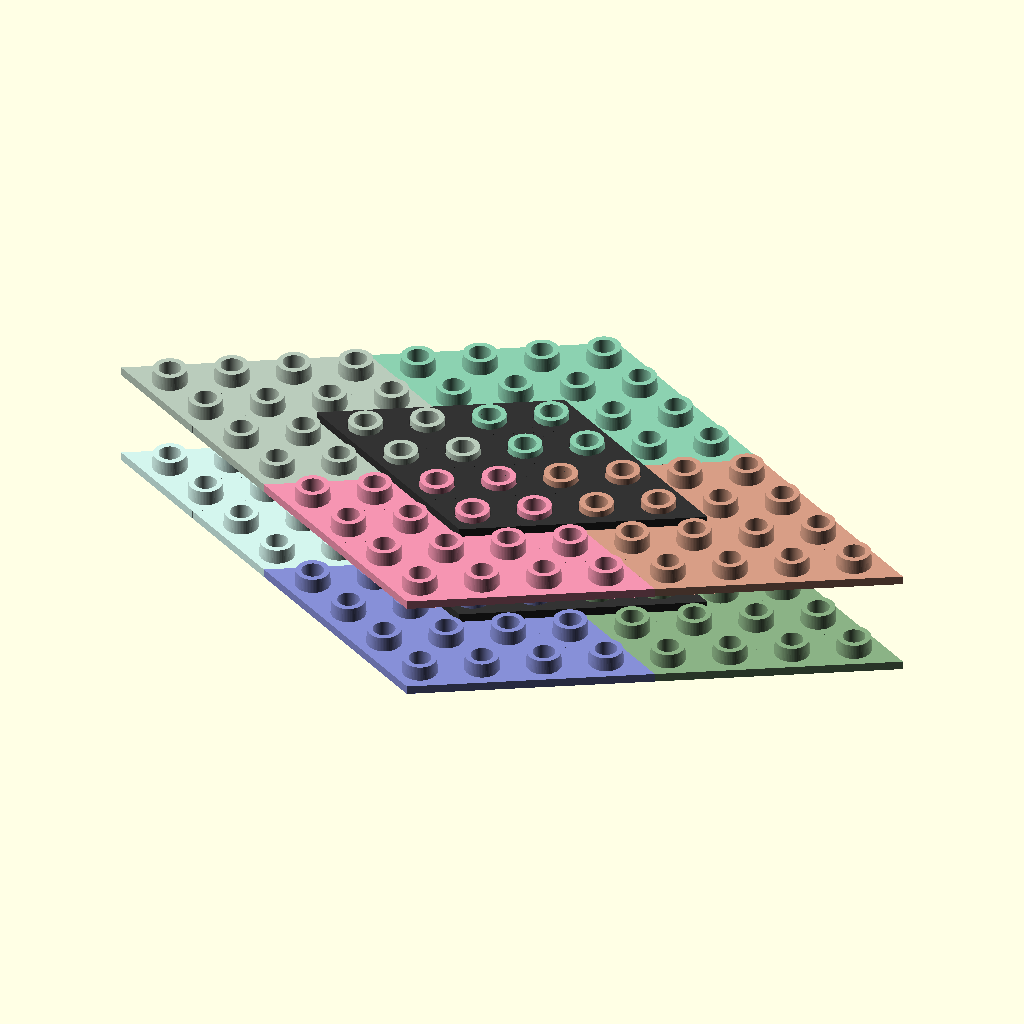
Cell 1: rendered with the file's own defaults.
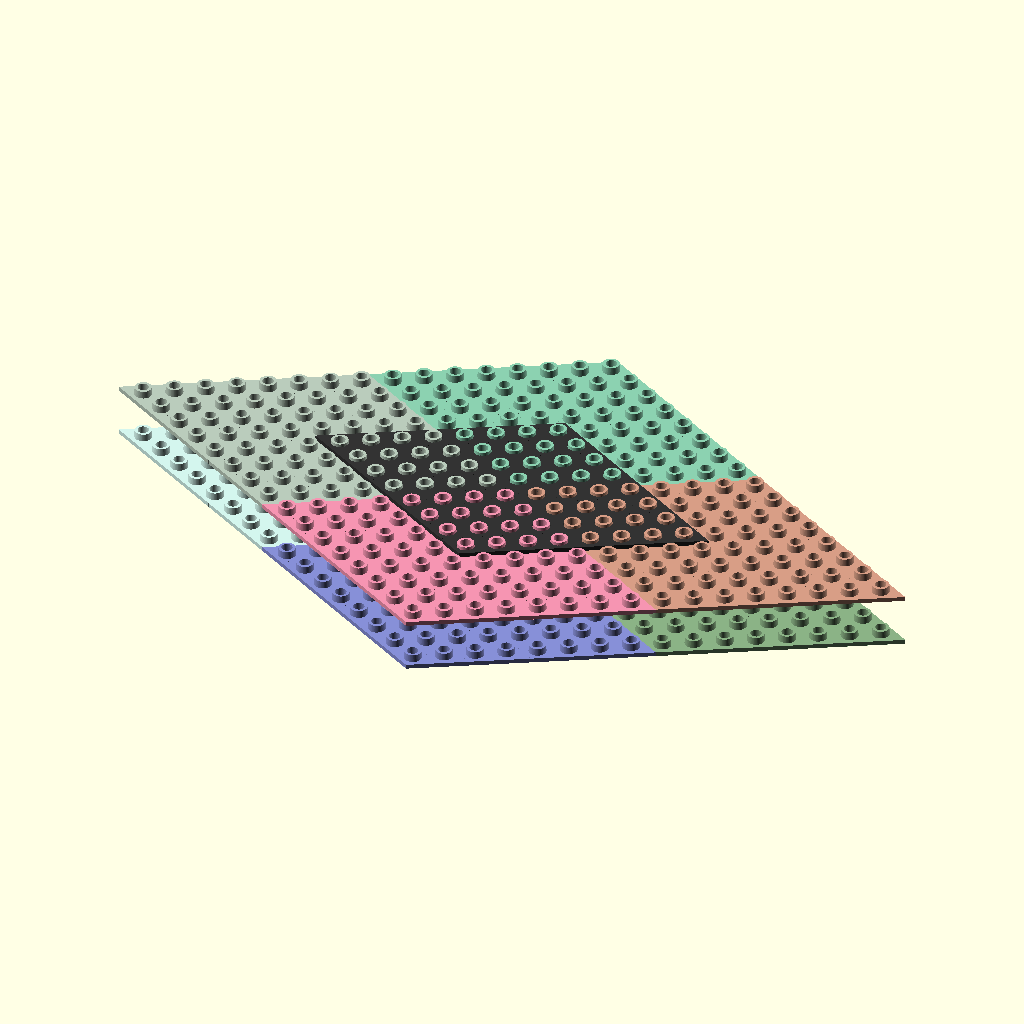
Cell 2: the same model with rep0 = 8.
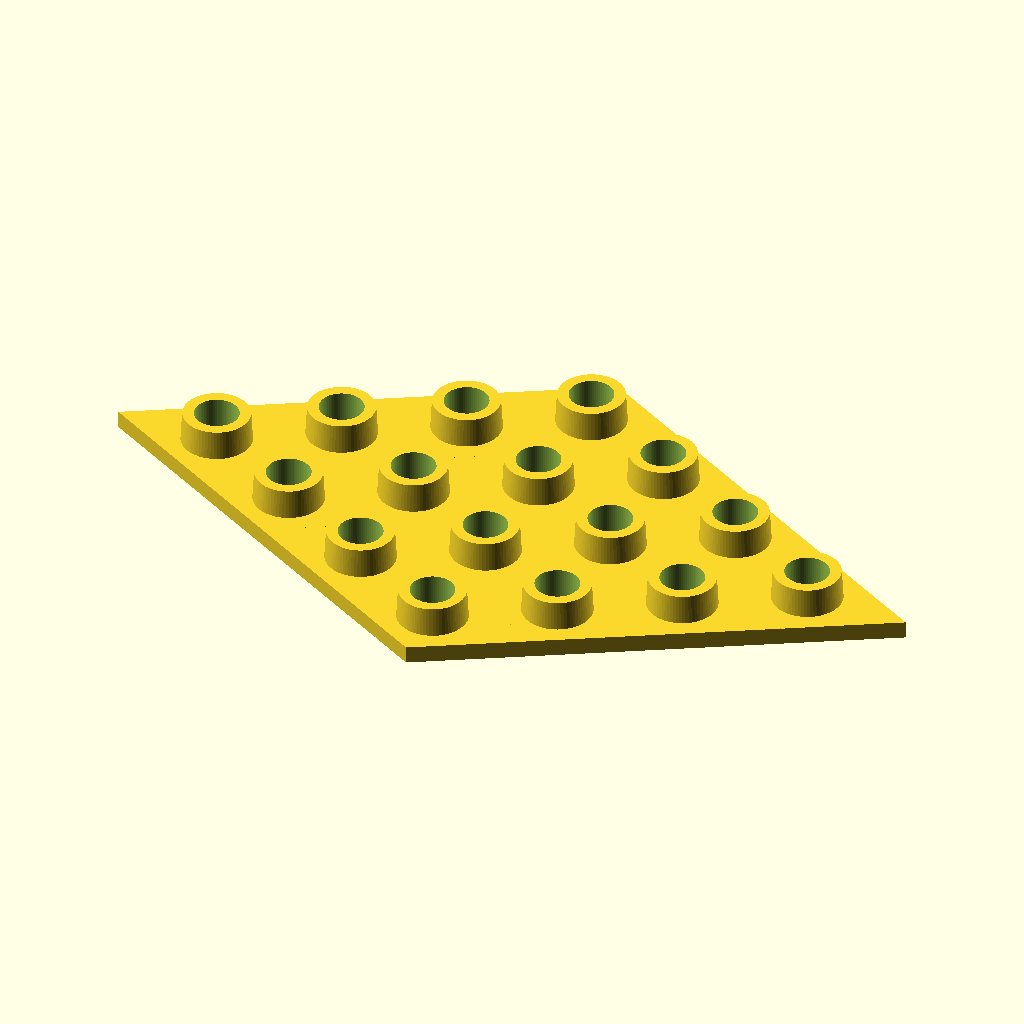
Cell 3: preview = "ptp" (everything else at default).
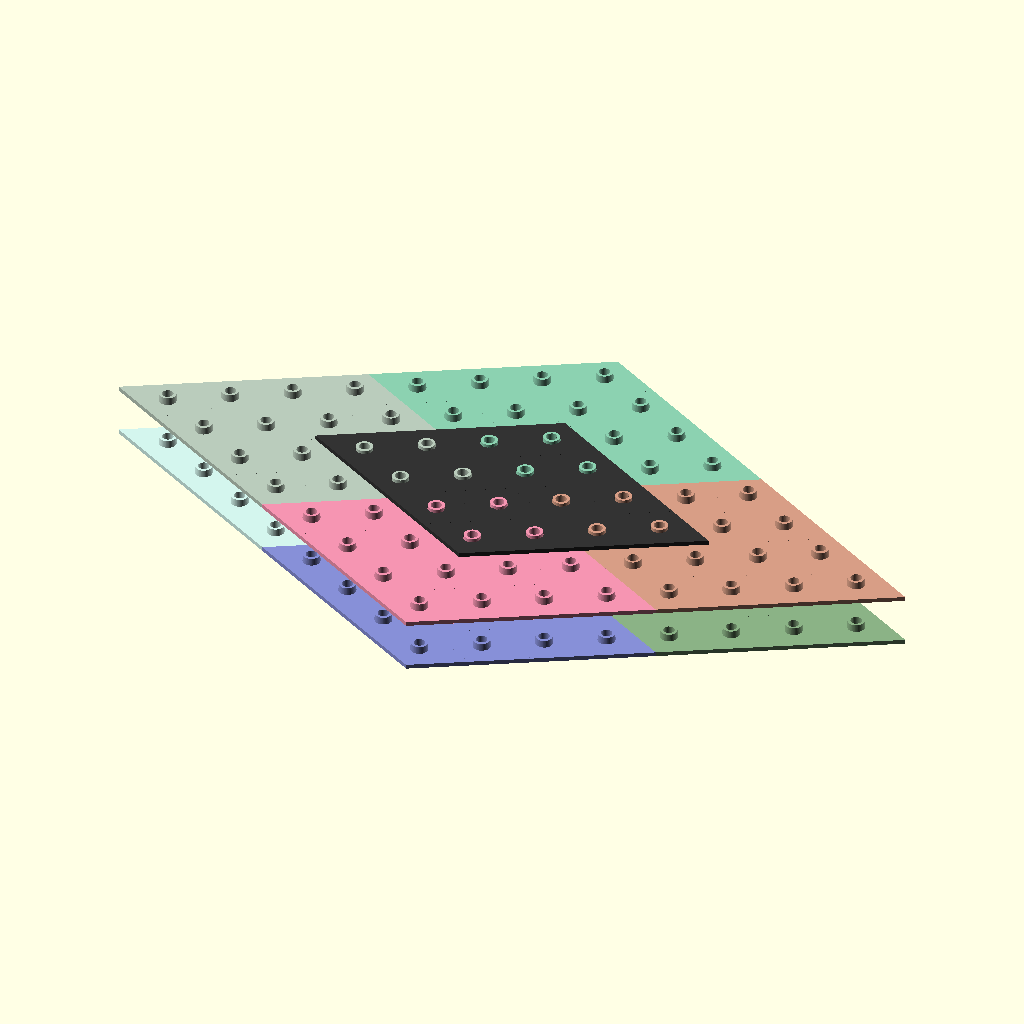
Cell 4: s0 = 24 (everything else at default).
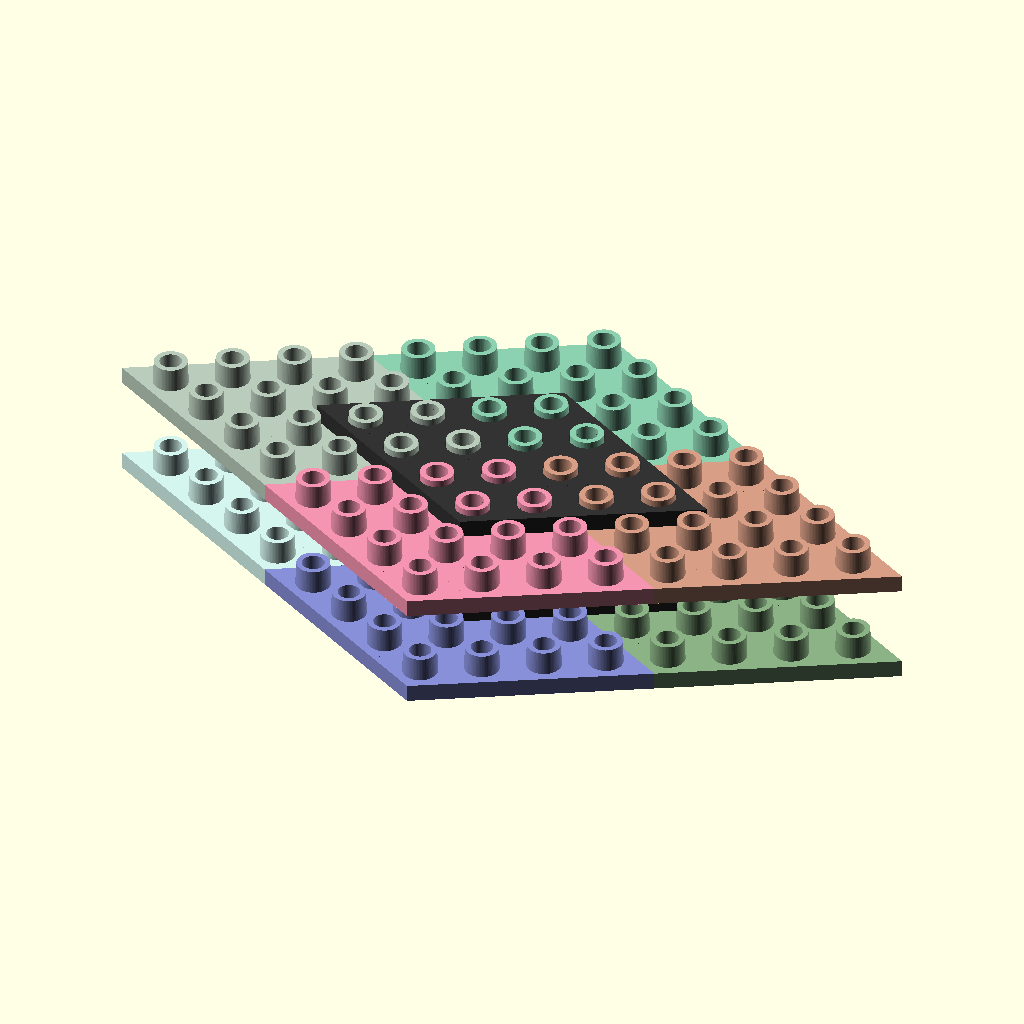
Cell 5: the same model with tplate = 3.5.
The same orthographic view direction (rotation 55°, 0°, 25°; colour scheme Cornfield) for every cell, with the view re-fitted per cell, so scale and position can differ between cells.
OpenSCAD source file inputs/thingiverse/files/thing-412045/Customizable-Gear-Organizing-Plate/gear-system-organising-platelets-v1.0.scad:
// date:    2014
// author:  Lukas Süss aka mechadense
// title:   customizable gear organizing plate
// license: public domain


/*
This is an extendable structure that should be helpful to quickly try some gearchains.

Its somewhat similar to an optical laboratory table - just less big heavy stiff and level. It also has striking similarity to those flat lego pieces (not intended).

### Usage:

Sandwitch some (e.g. three or more) layers of gears between two layers of these structures. Adjust the distance between the layers to leave sufficient clearing with some distributed spacertubes and screws (either printed or vitamin)

### Notes:

The axles are supposed to be printed flat cut to a thickness of 2*radius/sqrt(2) this makes sure overhangs are <= 45° and this way one can make gears that either couple to the axle or not.

Options to keep the axles from sliding out are
* widen the axle at one point
* slim the axle at one point and use cliprings
* use plates with closed caps


Todo:
# add rotationlock option
  with cutaway 1/sqrt(2) of the radius

*/


// keep retainers on axles (only on one side possible)




/* [Main sizes] */

// module edge length (hexagonal base vector)
s0 = 12;

// plate thickness
tplate = 1.75;
// peg wall thickness
tpegwall = 1.3333;
// how nuch the pegs stand over the connectorgrid (>0 recommened)
toverstand = 1.25;

// hole diameter (without clearing)
daxle = 4;
raxle = daxle/2;



/* [Clearances] */

// additional clearing for holes
clraxle = 0.2;

// peg clearing at the top
clrpegtop = 0.225;
// peg clearing at the bottom
clrpegbottom = 0.05;

r1_ = raxle+clraxle+tpegwall-clrpegbottom;
r2_ = raxle+clraxle+tpegwall-clrpegtop;



/* [Attributes] */

// number of repetitions
rep0 = 4; // [1:8]

cutrotangle = 60;
rotlock = "no";
endlock = "no";

preview = "demo"; // [demo:demo of possible assembly, ptp:parts to print]
part = "ps"; // [ps:plateletstructure, cgs:connectorgridstructure]

/* [Misc] */

democolorseed = 2453245;
demowhiteness = 2.0;
eps = 0.05;



/* [resolution] */

$fa = 5;
$fs = 0.2;

// ########################
// ########################

//translate([40,0,0]) cube([10,10,10],center=true);

//plateletpair();
//stackdemo();

part();

module part()
{
  if(preview=="demo")
  {
    stackdemo();
  }
  else
  {
    if(part=="ps"){ plateletlattice() plateletbasis(); }
    if(part=="cgs"){ plateletlattice() connectorgridbasis(); }
  }
}



// make demo with multiple plateletstructures
module stackdemo()
{
  h = 20;
  w = max(1,demowhiteness);
  seed = democolorseed;
  c0 = [1,1,1]-rands(0,1,3,seed+0)/w;
  c1 = [1,1,1]-rands(0,1,3,seed+1)/w;
  c2 = [1,1,1]-rands(0,1,3,seed+2)/w;
  c3 = [1,1,1]-rands(0,1,3,seed+3)/w;
  c4 = [1,1,1]-rands(0,1,3,seed+4)/w;
  c5 = [1,1,1]-rands(0,1,3,seed+5)/w;
  c6 = [1,1,1]-rands(0,1,3,seed+6)/w;
  c7 = [1,1,1]-rands(0,1,3,seed+7)/w;

  ccenter = [0.2,0.2,0.2];

  color(c0) placesuperbase( 0, 0) plateletlattice() plateletbasis();
  color(c1) placesuperbase( 0,-1) plateletlattice() plateletbasis();
  color(c2) placesuperbase(-1, 0) plateletlattice() plateletbasis();
  color(c3) placesuperbase(-1,-1) plateletlattice() plateletbasis();
  color(ccenter)
  placesuperbase(-1/2,-1/2,tplate) plateletlattice() connectorgridbasis();

  color(c4) placesuperbase( 0, 0,h) plateletlattice() plateletbasis();
  color(c5) placesuperbase( 0,-1,h) plateletlattice() plateletbasis();
  color(c6) placesuperbase(-1, 0,h) plateletlattice() plateletbasis();
  color(c7) placesuperbase(-1,-1,h) plateletlattice() plateletbasis();
  color(ccenter)
  placesuperbase(-1/2,-1/2,h+tplate) plateletlattice() connectorgridbasis();

}


module plateletpair()
{
  // basis + lattice = structure:
  plateletlattice() plateletbasis();

  translate([0,-2,0])
  placesuperbase(-1,-1,0)
  plateletlattice() connectorgridbasis();
}

module placesuperbase(na=0,nb=0,dz=0)
{
  basea = [+rep0*s0*cos(30),+rep0*s0/2,0];
  baseb = [-rep0*s0*cos(30),+rep0*s0/2,0];
  translate(na*basea + nb*baseb +[0,0,dz]) child(); 
}


module plateletlattice(rep=rep0)
{
  for(i=[0:rep-1]){
    for(j=[0:rep-1]){

    translate([i*s0*cos(30),i*s0/2,0])
    translate([-j*s0*cos(30),j*s0/2,0])
    {
      child();
    }
  }}
}

module plateletbasis(closed=endlock)
{
  difference()
  {
    union()
    {
      scale([cos(30)*2,1,1])
      cylinder(r=s0/2,h=tplate,$fn=4);
      // stand aboveconnectorgid so that gears rest on a defined surface
      translate([0,0,tplate-eps])
      cylinder(r1=r1_,r2=r2_,h=tplate+toverstand);
    }

    if(rotlock=="no") { cutter(closed); } else
    if(rotlock=="yes")
    {
      intersection()
      {
        cutter(closed);
        rotate(cutrotangle,[0,0,1])
        translate([0,0,tplate*(4-1)])
        cube([daxle/sqrt(2)+0,daxle*1.2,tplate*8+toverstand],center=true);
      }
    }
  }

  module cutter(closed)
  {
    if(closed=="no")
    {
      translate([0,0,-tplate])
      cylinder(r=raxle+clraxle,h=5*tplate+toverstand);
    }
    if(closed=="yes")
    {
      translate([0,0,+tplate])
      cylinder(r=raxle+clraxle,h=5*tplate+toverstand);
    }
  }
}

module connectorgridbasis()
{
  difference()
  {
      scale([cos(30)*2,1,1])
      cylinder(r=s0/2,h=tplate,$fn=4);

      translate([0,0,-tplate])      
      cylinder(r=raxle+clraxle+tpegwall,h=3*tplate);
  }
}
Parameter table extracted from the source (name, type, default, range or options):
s0: number, default 12
tplate: number, default 1.75
tpegwall: number, default 1.3333
toverstand: number, default 1.25
daxle: number, default 4
clraxle: number, default 0.2
clrpegtop: number, default 0.225
clrpegbottom: number, default 0.05
rep0: number, default 4, range 1 to 8
cutrotangle: number, default 60
rotlock: string, default "no"
endlock: string, default "no"
preview: string, default "demo", options "demo", "ptp"
part: string, default "ps", options "ps", "cgs"
democolorseed: number, default 2453245
demowhiteness: number, default 2
eps: number, default 0.05
